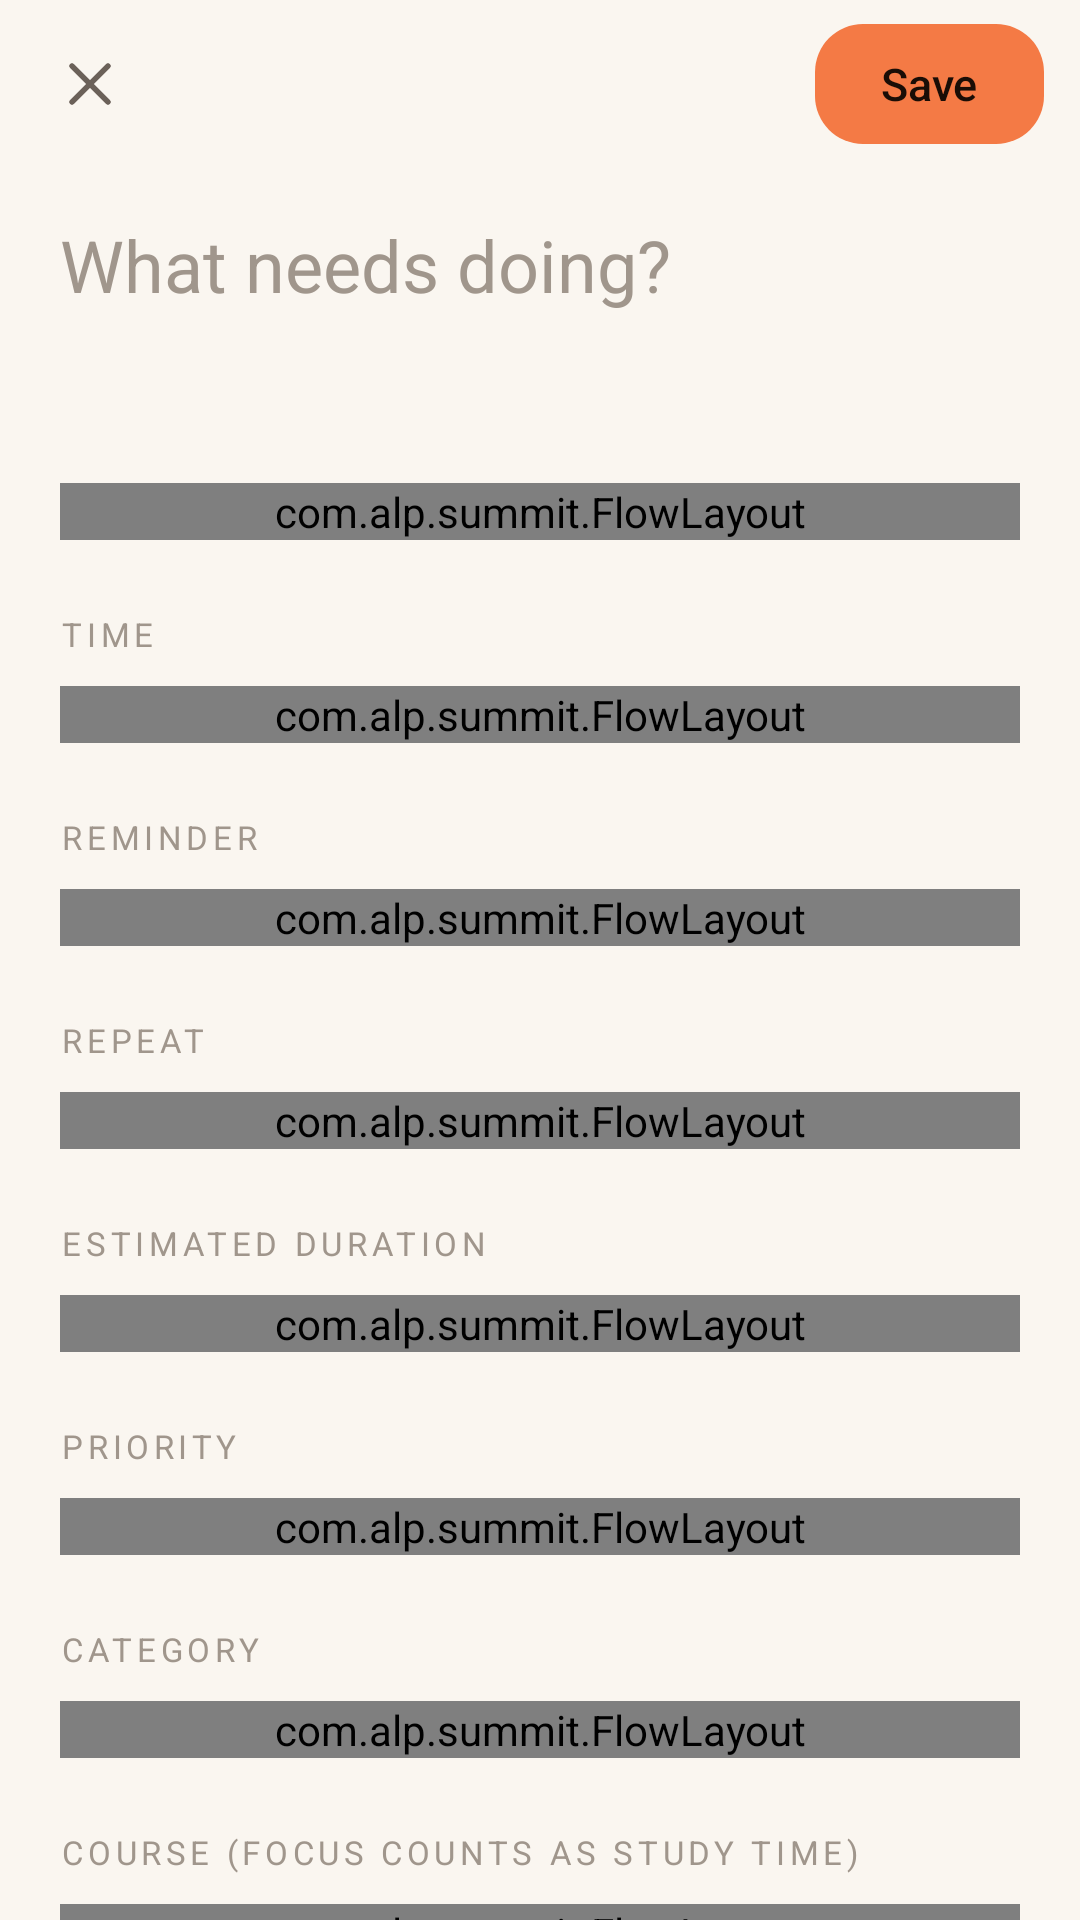

Reconstruct the res/layout file that produces this screen, plus the resources it refers to.
<!-- AndroidManifest.xml: application theme AppTheme -->
<!-- res/layout/activity_edit.xml -->
<?xml version="1.0" encoding="utf-8"?>
<LinearLayout xmlns:android="http://schemas.android.com/apk/res/android"
    android:id="@+id/root"
    android:layout_width="match_parent"
    android:layout_height="match_parent"
    android:orientation="vertical">

    <LinearLayout
        android:layout_width="match_parent"
        android:layout_height="56dp"
        android:gravity="center_vertical"
        android:orientation="horizontal"
        android:paddingStart="8dp"
        android:paddingEnd="12dp">

        <ImageButton
            android:id="@+id/edit_close"
            style="@style/IconButton"
            android:contentDescription="@string/close"
            android:src="@drawable/ic_close" />

        <TextView
            android:id="@+id/edit_heading"
            android:layout_width="0dp"
            android:layout_height="wrap_content"
            android:layout_marginStart="6dp"
            android:layout_weight="1"
            android:fontFamily="sans-serif-medium"
            android:textColor="@color/text_primary"
            android:textSize="18sp" />

        <TextView
            android:id="@+id/edit_save"
            android:layout_width="wrap_content"
            android:layout_height="40dp"
            android:background="@drawable/bg_accent_button"
            android:fontFamily="sans-serif-medium"
            android:gravity="center"
            android:paddingStart="22dp"
            android:paddingEnd="22dp"
            android:text="@string/save"
            android:textColor="@color/on_accent"
            android:textSize="15sp" />
    </LinearLayout>

    <ScrollView
        android:layout_width="match_parent"
        android:layout_height="0dp"
        android:layout_weight="1"
        android:scrollbars="none">

        <LinearLayout
            android:id="@+id/edit_body"
            android:animateLayoutChanges="true"
            android:layout_width="match_parent"
            android:layout_height="wrap_content"
            android:orientation="vertical"
            android:paddingStart="20dp"
            android:paddingTop="8dp"
            android:paddingEnd="20dp"
            android:paddingBottom="40dp">

            <EditText
                android:id="@+id/edit_title"
                android:layout_width="match_parent"
                android:layout_height="wrap_content"
                android:background="@null"
                android:hint="@string/title_hint"
                android:importantForAutofill="no"
                android:inputType="textCapSentences|textMultiLine"
                android:paddingTop="8dp"
                android:paddingBottom="8dp"
                android:textColor="@color/text_primary"
                android:textColorHint="@color/text_dim"
                android:textSize="24sp" />

            <TextView
                android:id="@+id/label_when"
                style="@style/Label" />

            <com.alp.summit.FlowLayout
                android:id="@+id/when_chips"
                android:layout_width="match_parent"
                android:layout_height="wrap_content" />

            <TextView
                style="@style/Label"
                android:text="@string/label_time" />

            <com.alp.summit.FlowLayout
                android:id="@+id/time_chips"
                android:layout_width="match_parent"
                android:layout_height="wrap_content" />

            <TextView
                android:id="@+id/label_remind"
                style="@style/Label"
                android:text="@string/label_reminder" />

            <com.alp.summit.FlowLayout
                android:id="@+id/remind_chips"
                android:layout_width="match_parent"
                android:layout_height="wrap_content" />

            <TextView
                android:id="@+id/label_repeat"
                style="@style/Label"
                android:text="@string/label_repeat" />

            <com.alp.summit.FlowLayout
                android:id="@+id/repeat_chips"
                android:layout_width="match_parent"
                android:layout_height="wrap_content" />

            <TextView
                android:id="@+id/label_duration"
                style="@style/Label"
                android:text="@string/label_duration" />

            <com.alp.summit.FlowLayout
                android:id="@+id/duration_chips"
                android:layout_width="match_parent"
                android:layout_height="wrap_content" />

            <TextView
                style="@style/Label"
                android:text="@string/label_priority" />

            <com.alp.summit.FlowLayout
                android:id="@+id/priority_chips"
                android:layout_width="match_parent"
                android:layout_height="wrap_content" />

            <TextView
                style="@style/Label"
                android:text="@string/label_category" />

            <com.alp.summit.FlowLayout
                android:id="@+id/category_chips"
                android:layout_width="match_parent"
                android:layout_height="wrap_content" />

            <TextView
                android:id="@+id/label_course"
                style="@style/Label"
                android:text="@string/label_course" />

            <com.alp.summit.FlowLayout
                android:id="@+id/course_chips"
                android:layout_width="match_parent"
                android:layout_height="wrap_content" />

            
            <TextView
                android:id="@+id/label_habit"
                style="@style/Label"
                android:text="@string/label_habit" />

            <com.alp.summit.FlowLayout
                android:id="@+id/habit_chips"
                android:layout_width="match_parent"
                android:layout_height="wrap_content" />

            <TextView
                style="@style/Label"
                android:text="@string/label_subtasks" />

            <LinearLayout
                android:id="@+id/sub_list"
                android:layout_width="match_parent"
                android:layout_height="wrap_content"
                android:orientation="vertical" />

            <LinearLayout
                android:layout_width="match_parent"
                android:layout_height="wrap_content"
                android:background="@drawable/bg_field"
                android:gravity="center_vertical"
                android:orientation="horizontal"
                android:paddingStart="16dp"
                android:paddingEnd="4dp">

                <EditText
                    android:id="@+id/sub_input"
                    android:layout_width="0dp"
                    android:layout_height="wrap_content"
                    android:layout_weight="1"
                    android:background="@null"
                    android:hint="@string/subtask_hint"
                    android:imeOptions="actionDone"
                    android:importantForAutofill="no"
                    android:inputType="textCapSentences"
                    android:maxLines="1"
                    android:paddingTop="13dp"
                    android:paddingBottom="13dp"
                    android:textColor="@color/text_primary"
                    android:textColorHint="@color/text_dim"
                    android:textSize="15sp" />

                <ImageButton
                    android:id="@+id/sub_add"
                    style="@style/IconButton"
                    android:contentDescription="@string/add_subtask"
                    android:src="@drawable/ic_add" />
            </LinearLayout>

            <TextView
                style="@style/Label"
                android:text="@string/label_notes" />

            <EditText
                android:id="@+id/edit_notes"
                android:layout_width="match_parent"
                android:layout_height="wrap_content"
                android:background="@drawable/bg_field"
                android:gravity="top"
                android:hint="@string/notes_hint"
                android:importantForAutofill="no"
                android:inputType="textCapSentences|textMultiLine"
                android:minLines="3"
                android:padding="16dp"
                android:textColor="@color/text_primary"
                android:textColorHint="@color/text_dim"
                android:textSize="15sp" />

            <TextView
                android:id="@+id/edit_delete"
                android:layout_width="wrap_content"
                android:layout_height="wrap_content"
                android:layout_marginTop="28dp"
                android:background="?android:attr/selectableItemBackground"
                android:paddingTop="10dp"
                android:paddingBottom="10dp"
                android:text="@string/delete_task"
                android:textColor="@color/danger"
                android:textSize="15sp"
                android:visibility="gone" />
        </LinearLayout>
    </ScrollView>
</LinearLayout>
<!-- resources referenced by this layout -->
<resources>
  <color name="danger">#D9443F</color>
  <color name="on_accent">#1A0D06</color>
  <color name="text_dim">#A0968C</color>
  <color name="text_primary">#1F1A16</color>
  <!-- drawable bg_accent_button (drawable) -->
  <?xml version="1.0" encoding="utf-8"?>
  <ripple xmlns:android="http://schemas.android.com/apk/res/android" android:color="#40000000">
      <item>
          <shape android:shape="rectangle">
              <solid android:color="@color/accent" />
              <corners android:radius="16dp" />
          </shape>
      </item>
  </ripple>
  <!-- drawable ic_add (drawable) -->
  <?xml version="1.0" encoding="utf-8"?>
  <vector xmlns:android="http://schemas.android.com/apk/res/android"
      android:width="24dp"
      android:height="24dp"
      android:viewportWidth="24"
      android:viewportHeight="24">
      <path android:pathData="M12,5 v14 M5,12 h14" android:strokeColor="#FFFFFF" android:strokeWidth="1.8" android:strokeLineCap="round" android:strokeLineJoin="round" />
  </vector>
  <!-- drawable ic_close (drawable) -->
  <?xml version="1.0" encoding="utf-8"?>
  <vector xmlns:android="http://schemas.android.com/apk/res/android"
      android:width="24dp"
      android:height="24dp"
      android:viewportWidth="24"
      android:viewportHeight="24">
      <path android:pathData="M6,6 l12,12 M18,6 l-12,12" android:strokeColor="#FFFFFF" android:strokeWidth="1.8" android:strokeLineCap="round" android:strokeLineJoin="round" />
  </vector>
  <string name="add_subtask">Add subtask</string>
  <string name="close">Close</string>
  <string name="delete_task">Delete task</string>
  <string name="label_category">Category</string>
  <string name="label_course">Course (focus counts as study time)</string>
  <string name="label_duration">Estimated duration</string>
  <string name="label_habit">Habit (linking one links the other)</string>
  <string name="label_notes">Notes</string>
  <string name="label_priority">Priority</string>
  <string name="label_reminder">Reminder</string>
  <string name="label_repeat">Repeat</string>
  <string name="label_subtasks">Subtasks</string>
  <string name="label_time">Time</string>
  <string name="notes_hint">Details, links, anything useful</string>
  <string name="save">Save</string>
  <string name="subtask_hint">Add a subtask</string>
  <string name="title_hint">What needs doing?</string>
  <style name="IconButton">
          <item name="android:layout_width">44dp</item>
          <item name="android:layout_height">44dp</item>
          <item name="android:background">?android:attr/selectableItemBackgroundBorderless</item>
          <item name="android:tint">@color/text_secondary</item>
          <item name="android:scaleType">center</item>
      </style>
  <style name="Label">
          <item name="android:layout_width">match_parent</item>
          <item name="android:layout_height">wrap_content</item>
          <item name="android:layout_marginTop">24dp</item>
          <item name="android:layout_marginBottom">10dp</item>
          <item name="android:textSize">11sp</item>
          <item name="android:textAllCaps">true</item>
          <item name="android:letterSpacing">0.14</item>
          <item name="android:textColor">@color/text_dim</item>
      </style>
  <color name="accent">#F47A45</color>
  <color name="text_secondary">#6B6159</color>
  <color name="bg">#FAF6F0</color>
  <style name="AppDialog" parent="@android:style/Theme.Material.Light.Dialog.Alert">
          <item name="android:colorAccent">@color/accent</item>
          <item name="android:colorControlActivated">@color/accent</item>
          <item name="android:colorBackground">@color/surface2</item>
          <item name="android:colorBackgroundFloating">@color/surface2</item>
      </style>
  <color name="surface2">#E8E0D4</color>
</resources>
